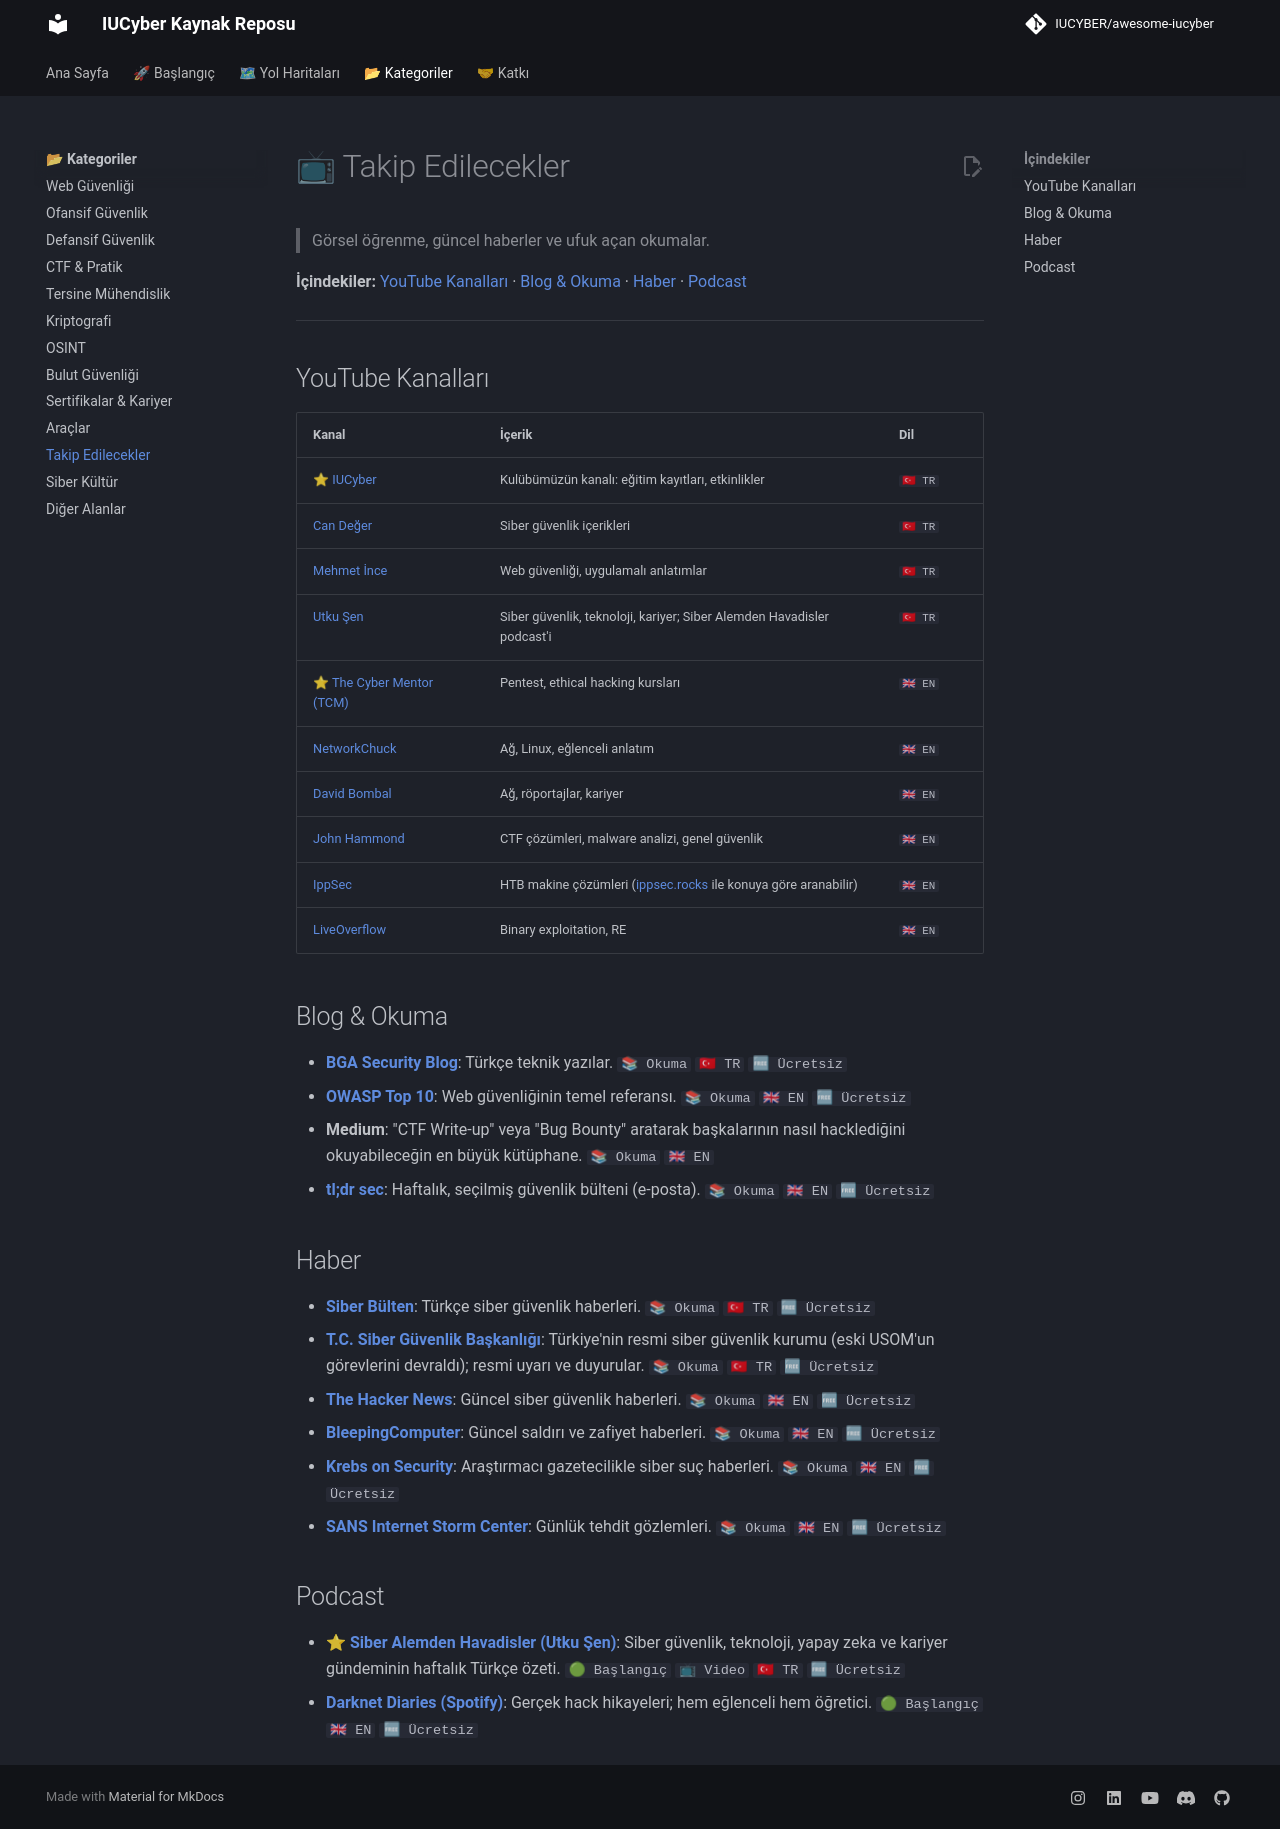

repository: IUCYBER/awesome-iucyber · page: 12-takip-edilecekler/index.html · generator: mkdocs

# 📺 Takip Edilecekler

> Görsel öğrenme, güncel haberler ve ufuk açan okumalar.

**İçindekiler:** [YouTube Kanalları](#youtube-kanalları) · [Blog & Okuma](#blog--okuma) · [Haber](#haber) · [Podcast](#podcast)

---

## YouTube Kanalları

| Kanal | İçerik | Dil |
| ----- | ------ | --- |
| ⭐ [IUCyber](https://www.youtube.com/@iucyberofficial) | Kulübümüzün kanalı: eğitim kayıtları, etkinlikler | `🇹🇷 TR` |
| [Can Değer](https://www.youtube.com/@CanDeger) | Siber güvenlik içerikleri | `🇹🇷 TR` |
| [Mehmet İnce](https://www.youtube.com/@mdisec) | Web güvenliği, uygulamalı anlatımlar | `🇹🇷 TR` |
| [Utku Şen](https://www.youtube.com/@UtkuSenYoutube) | Siber güvenlik, teknoloji, kariyer; Siber Alemden Havadisler podcast'i | `🇹🇷 TR` |
| ⭐ [The Cyber Mentor (TCM)](https://www.youtube.com/@TCMSecurityAcademy) | Pentest, ethical hacking kursları | `🇬🇧 EN` |
| [NetworkChuck](https://www.youtube.com/@NetworkChuck) | Ağ, Linux, eğlenceli anlatım | `🇬🇧 EN` |
| [David Bombal](https://www.youtube.com/@davidbombal) | Ağ, röportajlar, kariyer | `🇬🇧 EN` |
| [John Hammond](https://www.youtube.com/@_JohnHammond) | CTF çözümleri, malware analizi, genel güvenlik | `🇬🇧 EN` |
| [IppSec](https://www.youtube.com/@ippsec) | HTB makine çözümleri ([ippsec.rocks](https://ippsec.rocks/) ile konuya göre aranabilir) | `🇬🇧 EN` |
| [LiveOverflow](https://www.youtube.com/@LiveOverflow) | Binary exploitation, RE | `🇬🇧 EN` |

## Blog & Okuma

- **[BGA Security Blog](https://www.bgasecurity.com/blog/)**: Türkçe teknik yazılar. `📚 Okuma` `🇹🇷 TR` `🆓 Ücretsiz`
- **[OWASP Top 10](https://owasp.org/www-project-top-ten/)**: Web güvenliğinin temel referansı. `📚 Okuma` `🇬🇧 EN` `🆓 Ücretsiz`
- **Medium**: "CTF Write-up" veya "Bug Bounty" aratarak başkalarının nasıl hacklediğini okuyabileceğin en büyük kütüphane. `📚 Okuma` `🇬🇧 EN`
- **[tl;dr sec](https://tldrsec.com/)**: Haftalık, seçilmiş güvenlik bülteni (e-posta). `📚 Okuma` `🇬🇧 EN` `🆓 Ücretsiz`

## Haber

- **[Siber Bülten](https://www.siberbulten.com/)**: Türkçe siber güvenlik haberleri. `📚 Okuma` `🇹🇷 TR` `🆓 Ücretsiz`
- **[T.C. Siber Güvenlik Başkanlığı](https://siberguvenlik.gov.tr/)**: Türkiye'nin resmi siber güvenlik kurumu (eski USOM'un görevlerini devraldı); resmi uyarı ve duyurular. `📚 Okuma` `🇹🇷 TR` `🆓 Ücretsiz`
- **[The Hacker News](https://thehackernews.com/)**: Güncel siber güvenlik haberleri. `📚 Okuma` `🇬🇧 EN` `🆓 Ücretsiz`
- **[BleepingComputer](https://www.bleepingcomputer.com/)**: Güncel saldırı ve zafiyet haberleri. `📚 Okuma` `🇬🇧 EN` `🆓 Ücretsiz`
- **[Krebs on Security](https://krebsonsecurity.com/)**: Araştırmacı gazetecilikle siber suç haberleri. `📚 Okuma` `🇬🇧 EN` `🆓 Ücretsiz`
- **[SANS Internet Storm Center](https://isc.sans.edu/)**: Günlük tehdit gözlemleri. `📚 Okuma` `🇬🇧 EN` `🆓 Ücretsiz`

## Podcast

- ⭐ **[Siber Alemden Havadisler (Utku Şen)](https://www.youtube.com/playlist?list=PLAa-yEtapD02qsIgPreGcbs2uLhpzbbui)**: Siber güvenlik, teknoloji, yapay zeka ve kariyer gündeminin haftalık Türkçe özeti. `🟢 Başlangıç` `📺 Video` `🇹🇷 TR` `🆓 Ücretsiz`
- **[Darknet Diaries (Spotify)](https://open.spotify.com/show/4XPl3uEEL9hvqMkoZrzbx5)**: Gerçek hack hikayeleri; hem eğlenceli hem öğretici. `🟢 Başlangıç` `🇬🇧 EN` `🆓 Ücretsiz`
